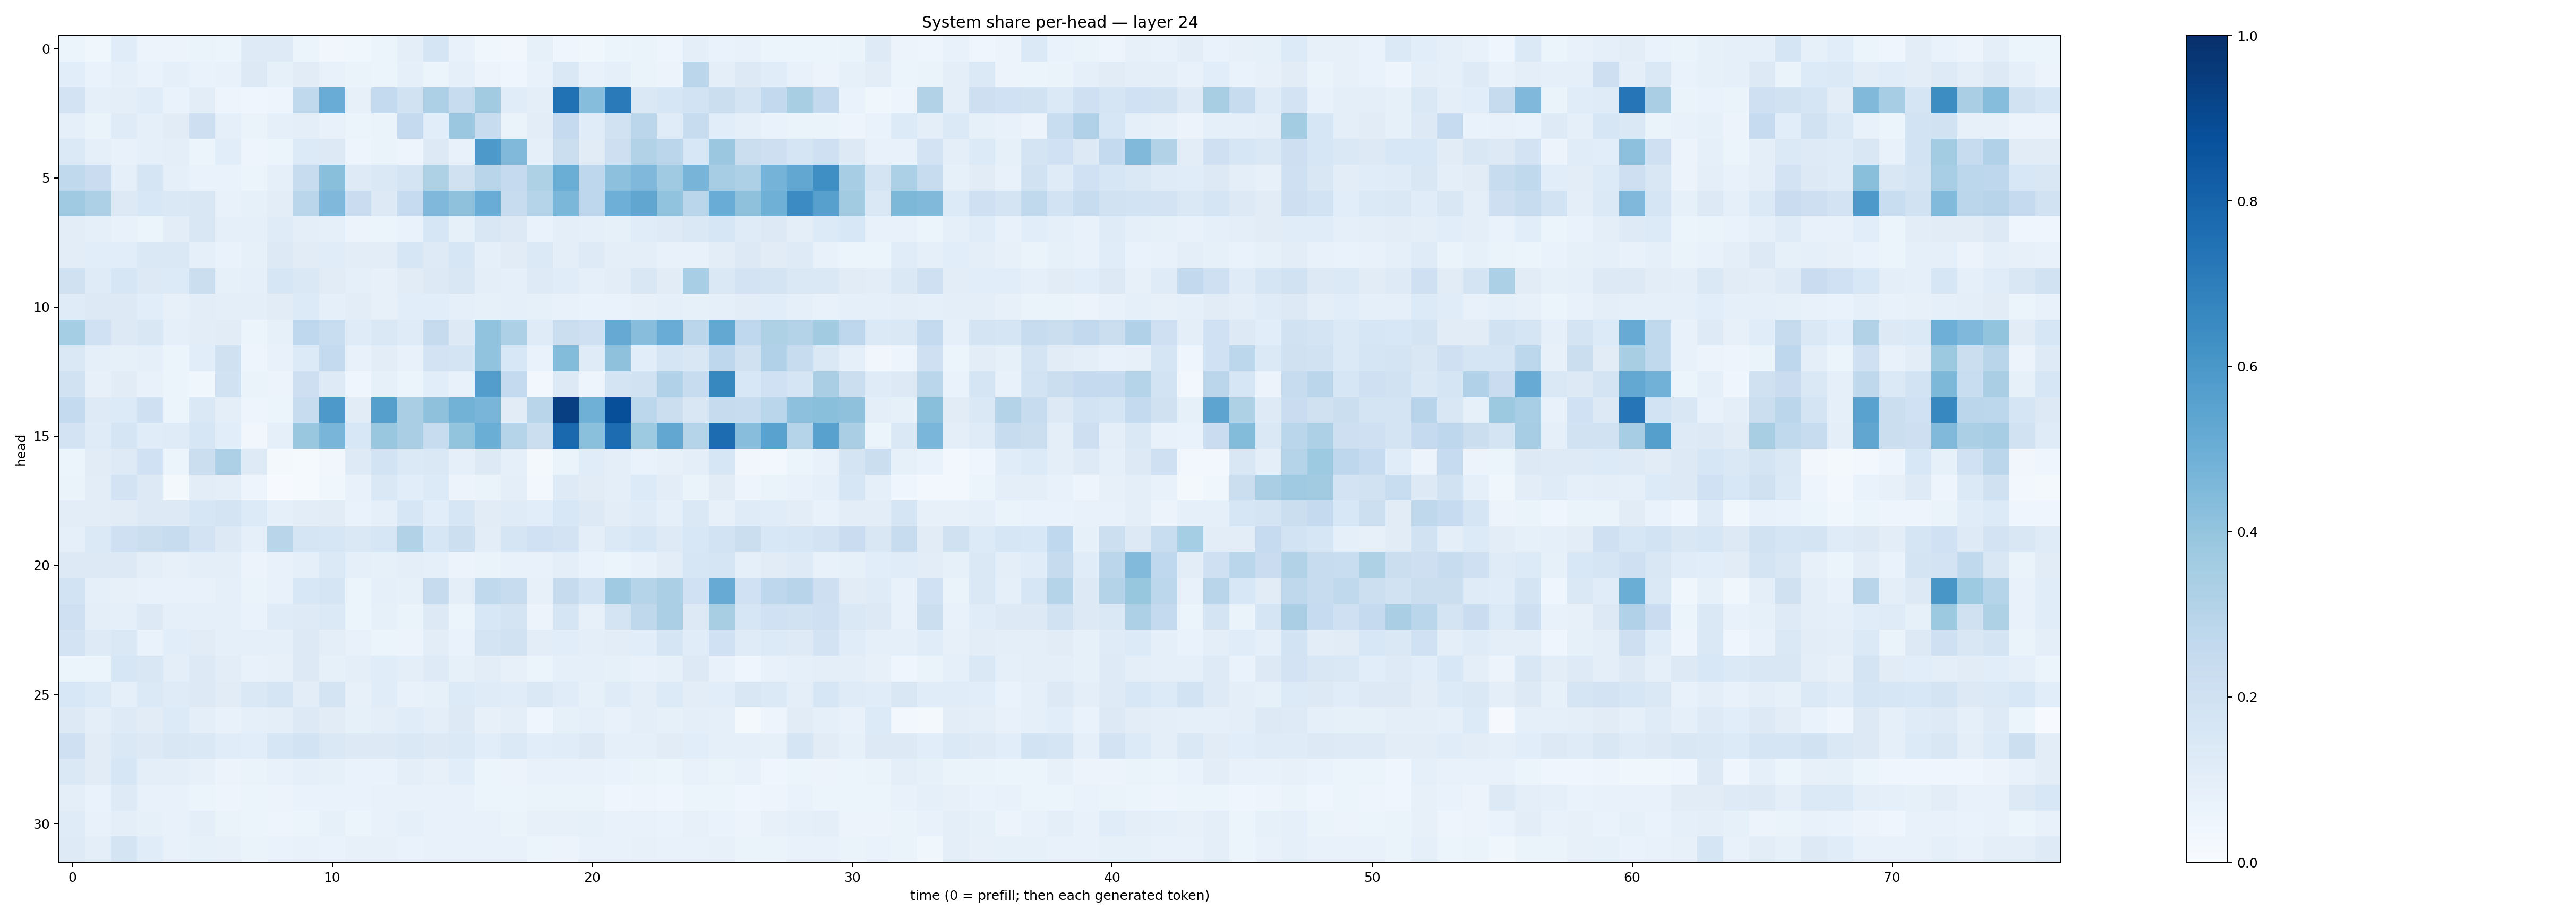

The data file committed next to this chart (first rows):
0.052861597, 0.03849038, 0.115584485, 0.057233993, 0.057412993, 0.06585634, 0.05218251, 0.124470495, 0.12328267, 0.053614344, 0.032557875, 0.037138835, 0.0518183, 0.09412856, 0.166719, 0.076862894, 0.03643626, 0.034429345, 0.082095854, 0.045513354, 0.03805319, 0.05087722, 0.06276733, 0.048893288
0.1059, 0.068, 0.09301, 0.06816, 0.08771, 0.06804, 0.07218, 0.1299, 0.08535, 0.1117, 0.07318, 0.06284, 0.05155, 0.08659, 0.06005, 0.09257, 0.05783, 0.04269, 0.07773, 0.1469, 0.07803, 0.08882, 0.0662, 0.05617
0.1801, 0.09091, 0.09752, 0.1172, 0.06799, 0.1025, 0.05001, 0.04376, 0.04883, 0.2635, 0.5074, 0.08023, 0.2573, 0.1889, 0.328, 0.237, 0.3627, 0.116, 0.09853, 0.7483, 0.4309, 0.7113, 0.1457, 0.163
0.0886, 0.06288, 0.1182, 0.09198, 0.1112, 0.2135, 0.09211, 0.06329, 0.0925, 0.1009, 0.07411, 0.05155, 0.06562, 0.2511, 0.1077, 0.3805, 0.2354, 0.06523, 0.1043, 0.2538, 0.117, 0.1942, 0.2828, 0.115
0.1381, 0.08738, 0.07708, 0.08602, 0.1011, 0.06038, 0.1066, 0.04952, 0.05216, 0.1342, 0.1274, 0.04967, 0.06446, 0.04938, 0.1274, 0.07658, 0.5928, 0.4479, 0.09371, 0.2242, 0.1098, 0.2136, 0.3099, 0.282
0.262, 0.2289, 0.08917, 0.1674, 0.08995, 0.06822, 0.0687, 0.06069, 0.08912, 0.239, 0.4232, 0.1228, 0.1447, 0.1729, 0.3217, 0.1975, 0.2911, 0.2508, 0.3242, 0.5008, 0.276, 0.4167, 0.4513, 0.3703
0.3701, 0.3259, 0.1284, 0.1544, 0.1471, 0.1512, 0.0765, 0.08347, 0.1024, 0.2867, 0.4503, 0.2266, 0.126, 0.2496, 0.4509, 0.4133, 0.5064, 0.2354, 0.2998, 0.4607, 0.2768, 0.4951, 0.5342, 0.4039
0.1049, 0.08636, 0.07543, 0.06122, 0.1036, 0.1504, 0.09196, 0.08911, 0.1191, 0.09587, 0.08665, 0.05577, 0.05208, 0.06671, 0.1603, 0.08486, 0.1501, 0.1275, 0.06727, 0.09736, 0.09033, 0.08203, 0.1148, 0.1244
0.1048, 0.108, 0.1055, 0.1407, 0.1406, 0.09066, 0.06672, 0.08322, 0.1298, 0.1099, 0.1142, 0.1037, 0.1026, 0.1626, 0.1214, 0.164, 0.09179, 0.1112, 0.1372, 0.09573, 0.1215, 0.1015, 0.09994, 0.0781
0.1982, 0.1204, 0.1568, 0.1314, 0.1364, 0.219, 0.08478, 0.09177, 0.1636, 0.1478, 0.1127, 0.08776, 0.08033, 0.1128, 0.1319, 0.1506, 0.09749, 0.08991, 0.1247, 0.1147, 0.08647, 0.1035, 0.1513, 0.1121
0.1173, 0.1268, 0.1284, 0.1068, 0.08072, 0.105, 0.09951, 0.09832, 0.111, 0.1343, 0.0869, 0.103, 0.08153, 0.1057, 0.1083, 0.09124, 0.08394, 0.09038, 0.08461, 0.07705, 0.06905, 0.06811, 0.07937, 0.08992
0.3527, 0.2019, 0.1299, 0.1521, 0.08832, 0.1046, 0.1098, 0.06023, 0.0854, 0.2662, 0.2327, 0.1176, 0.1466, 0.1172, 0.2444, 0.1304, 0.404, 0.3248, 0.1184, 0.2265, 0.2034, 0.514, 0.4283, 0.5066
0.1407, 0.08638, 0.08284, 0.08991, 0.05455, 0.1084, 0.1956, 0.04696, 0.07092, 0.1354, 0.2541, 0.07605, 0.1029, 0.07156, 0.1829, 0.1767, 0.4044, 0.1536, 0.06885, 0.439, 0.119, 0.4102, 0.1089, 0.1678
0.1901, 0.07946, 0.1126, 0.0781, 0.05437, 0.03904, 0.1903, 0.06477, 0.05474, 0.2124, 0.1225, 0.04064, 0.08583, 0.06148, 0.1091, 0.07776, 0.5738, 0.2575, 0.02718, 0.1268, 0.04936, 0.1758, 0.1912, 0.3167
0.2576, 0.1241, 0.1345, 0.2083, 0.05219, 0.1418, 0.09688, 0.05056, 0.05423, 0.2402, 0.5923, 0.1104, 0.565, 0.3379, 0.4138, 0.4781, 0.4649, 0.1109, 0.2897, 0.939, 0.4883, 0.882, 0.2808, 0.2247
0.1797, 0.1183, 0.1684, 0.1159, 0.1176, 0.1576, 0.1072, 0.03471, 0.08858, 0.3896, 0.4666, 0.1546, 0.3878, 0.3398, 0.236, 0.402, 0.5017, 0.2982, 0.2229, 0.7836, 0.4216, 0.7668, 0.3736, 0.5278
0.05175, 0.1106, 0.1213, 0.2026, 0.06024, 0.2233, 0.3276, 0.1222, 0.02268, 0.01349, 0.03326, 0.1224, 0.187, 0.1383, 0.1477, 0.08955, 0.1275, 0.09272, 0.01742, 0.06307, 0.117, 0.09516, 0.06681, 0.07999
0.06265, 0.1043, 0.1804, 0.1285, 0.01802, 0.1036, 0.09801, 0.04813, 0.007004, 0.01357, 0.03589, 0.07755, 0.1427, 0.1085, 0.1349, 0.05505, 0.06475, 0.1015, 0.02754, 0.1234, 0.1101, 0.09839, 0.1353, 0.1047
0.1047, 0.1026, 0.1112, 0.1273, 0.1273, 0.1574, 0.1751, 0.1351, 0.09363, 0.1024, 0.1095, 0.06763, 0.08775, 0.1597, 0.1091, 0.1627, 0.1125, 0.1204, 0.1088, 0.154, 0.1271, 0.1036, 0.1183, 0.09045
0.08926, 0.1391, 0.2092, 0.2222, 0.2403, 0.1817, 0.1294, 0.08963, 0.2912, 0.1692, 0.1622, 0.1475, 0.1619, 0.3091, 0.1611, 0.2175, 0.1026, 0.1708, 0.1993, 0.18, 0.1001, 0.1402, 0.1601, 0.1246
0.1281, 0.1252, 0.1259, 0.09566, 0.0816, 0.1004, 0.09745, 0.05832, 0.07272, 0.08995, 0.1402, 0.09012, 0.08261, 0.09509, 0.09297, 0.05789, 0.06285, 0.07225, 0.07656, 0.09664, 0.06743, 0.06213, 0.07337, 0.1047
0.1854, 0.09184, 0.07929, 0.07409, 0.0764, 0.0772, 0.08903, 0.06376, 0.07172, 0.1532, 0.1646, 0.05962, 0.08729, 0.08521, 0.2423, 0.09572, 0.2649, 0.2365, 0.07898, 0.2428, 0.1872, 0.3679, 0.3038, 0.3349
0.2043, 0.09718, 0.08762, 0.1309, 0.08847, 0.0889, 0.09249, 0.06924, 0.1208, 0.1221, 0.1376, 0.05271, 0.08365, 0.06321, 0.1279, 0.05335, 0.1558, 0.1779, 0.05585, 0.1702, 0.08041, 0.1784, 0.2706, 0.3333
0.1811, 0.1221, 0.1467, 0.06726, 0.1083, 0.1128, 0.09264, 0.09115, 0.08773, 0.1292, 0.09988, 0.07035, 0.0609, 0.0558, 0.1053, 0.07013, 0.1744, 0.1894, 0.1046, 0.1062, 0.09655, 0.1017, 0.1083, 0.1666
0.06024, 0.05894, 0.1621, 0.1498, 0.09875, 0.1261, 0.1042, 0.07435, 0.08009, 0.1256, 0.08542, 0.09683, 0.1151, 0.09971, 0.1218, 0.08336, 0.1038, 0.08116, 0.05384, 0.08731, 0.09074, 0.08359, 0.07492, 0.08451
0.1545, 0.1356, 0.09245, 0.1373, 0.1206, 0.1287, 0.1098, 0.1417, 0.1683, 0.1045, 0.1745, 0.08178, 0.1171, 0.07347, 0.08548, 0.1339, 0.1188, 0.1146, 0.1436, 0.1148, 0.08435, 0.1173, 0.09668, 0.1345
0.1262, 0.09541, 0.1242, 0.11, 0.1363, 0.09619, 0.07752, 0.08729, 0.09645, 0.126, 0.1105, 0.08523, 0.09419, 0.1144, 0.09517, 0.1258, 0.08048, 0.09712, 0.0425, 0.08486, 0.09284, 0.07667, 0.09583, 0.08293
0.2063, 0.1112, 0.1429, 0.1321, 0.1491, 0.1448, 0.1155, 0.1065, 0.1626, 0.1861, 0.145, 0.1266, 0.1274, 0.1411, 0.1315, 0.1398, 0.1088, 0.1376, 0.1077, 0.1142, 0.1269, 0.08791, 0.08831, 0.1106
0.143, 0.11, 0.1576, 0.09911, 0.09694, 0.07888, 0.05829, 0.06362, 0.07709, 0.08599, 0.08419, 0.0702, 0.06748, 0.09963, 0.07832, 0.1076, 0.06183, 0.0577, 0.07782, 0.07777, 0.07387, 0.06754, 0.06357, 0.0588
0.09988, 0.06989, 0.1223, 0.07502, 0.07329, 0.05174, 0.04918, 0.06187, 0.0582, 0.06662, 0.06682, 0.06761, 0.07493, 0.07544, 0.07117, 0.07526, 0.05947, 0.06061, 0.06534, 0.06535, 0.06594, 0.04504, 0.04722, 0.04475
0.1179, 0.07629, 0.09777, 0.08503, 0.07754, 0.0996, 0.06572, 0.06153, 0.04896, 0.05898, 0.08433, 0.06064, 0.07268, 0.09291, 0.07137, 0.07041, 0.07054, 0.06321, 0.07881, 0.07995, 0.08205, 0.07521, 0.07619, 0.06941
0.1212, 0.09923, 0.1734, 0.1165, 0.07778, 0.08589, 0.0789, 0.06265, 0.07029, 0.07397, 0.0691, 0.07917, 0.0801, 0.07008, 0.07467, 0.07375, 0.07268, 0.07313, 0.05097, 0.05595, 0.07518, 0.0708, 0.0783, 0.07681
